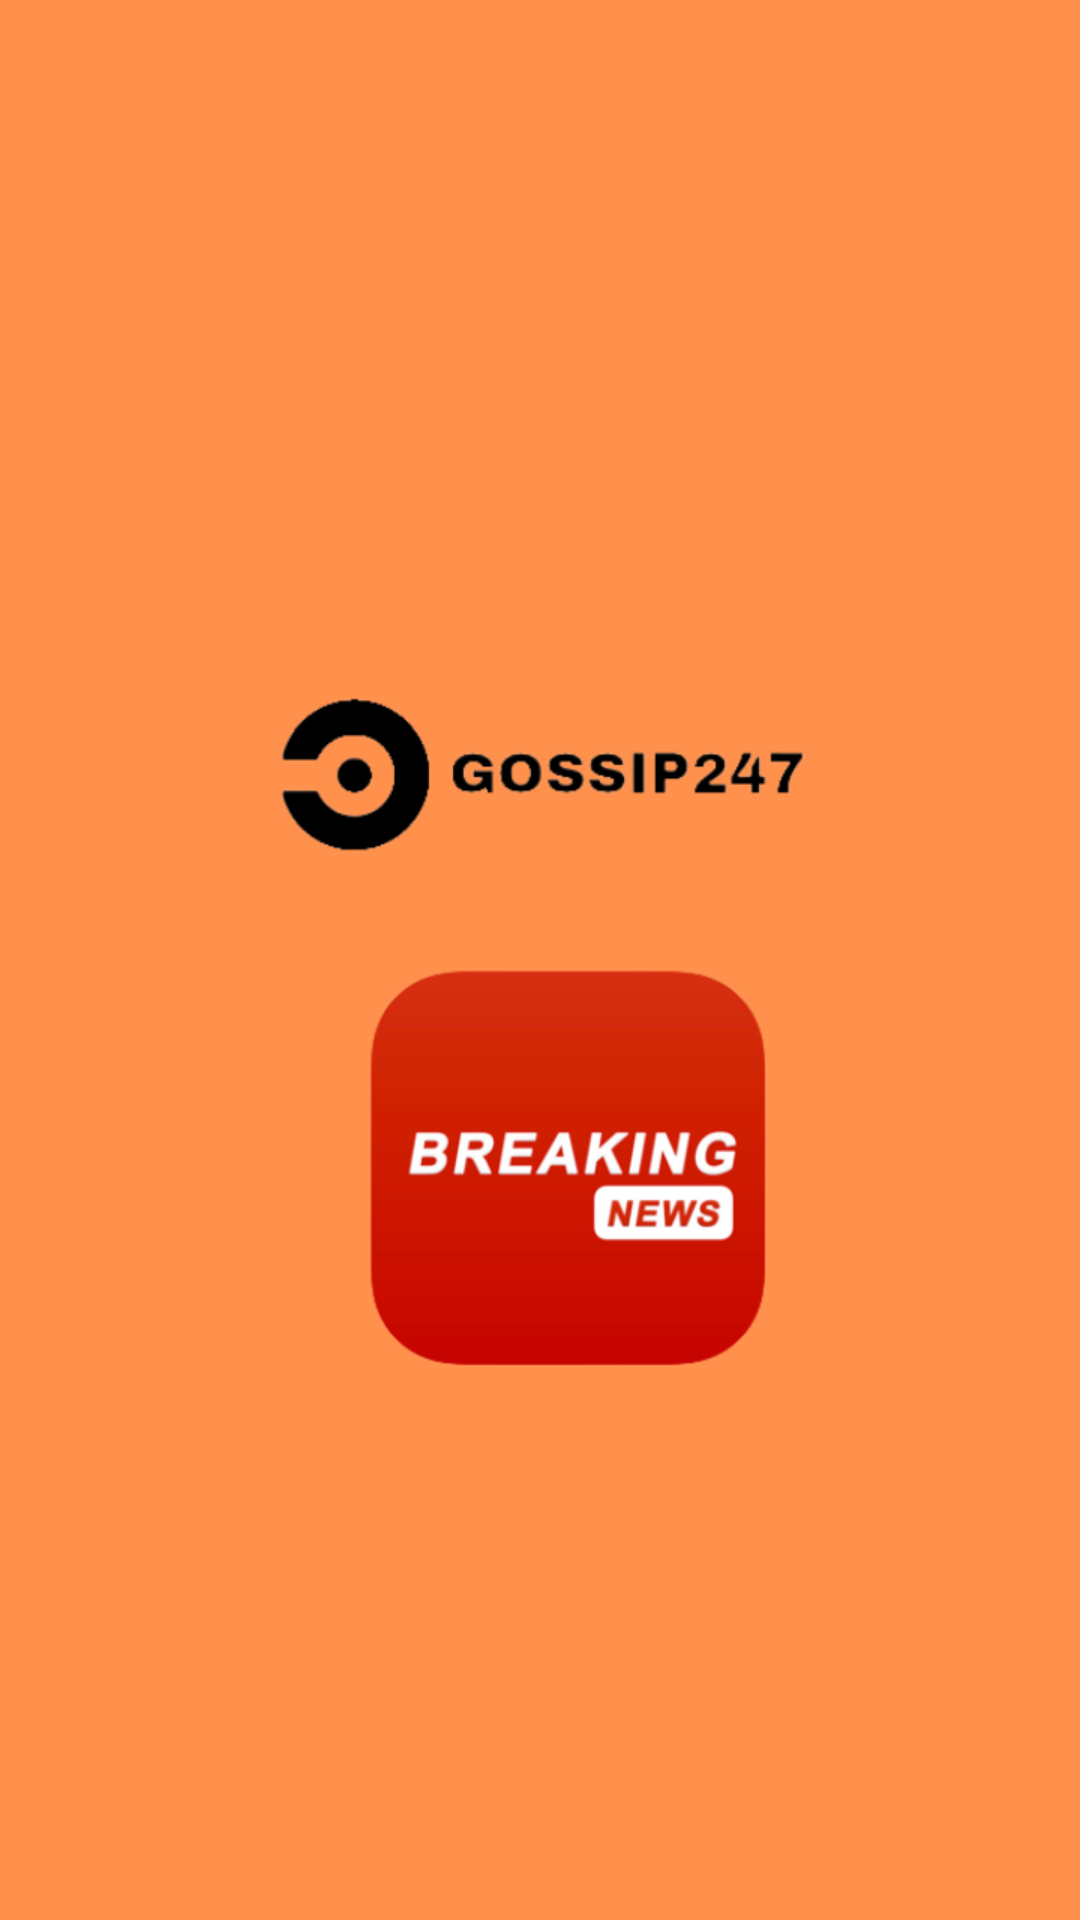

Produce the Android XML layout that renders to this screen, including the resource entries it uses.
<!-- AndroidManifest.xml: application theme Theme.MyApplication -->
<!-- res/layout/activity_splash.xml -->
<?xml version="1.0" encoding="utf-8"?>
<LinearLayout xmlns:android="http://schemas.android.com/apk/res/android"

    xmlns:app="http://schemas.android.com/apk/res-auto"

    xmlns:tools="http://schemas.android.com/tools"

    android:layout_width="match_parent"

    android:layout_height="match_parent"

    android:orientation="vertical"

    tools:context=".SplashActivity">


    <ImageView

        android:layout_width="match_parent"

        android:layout_height="wrap_content"

        android:scaleType="centerCrop"

        android:src="@drawable/splash" />

    <ProgressBar

        android:layout_width="220dp"

        android:layout_height="10dp"

        android:layout_gravity="center_horizontal"

        style="?android:attr/progressBarStyleHorizontal"

        android:max="100"

        android:indeterminate="true"

        android:progress="0"

        android:layout_marginTop="100dp"


        />



</LinearLayout>
<!-- resources referenced by this layout -->
<resources>
  <!-- drawable splash: png bitmap (drawable, 47429 bytes) -->
  <style name="Theme.MyApplication" parent="Theme.MaterialComponents.DayNight.NoActionBar">
          
          <item name="colorPrimary">@color/black</item>
          <item name="colorPrimaryVariant">@color/black</item>
          <item name="colorOnPrimary">@color/white</item>
          
          <item name="colorSecondary">@color/teal_200</item>
          <item name="colorSecondaryVariant">@color/teal_700</item>
          <item name="colorOnSecondary">@color/black</item>
          
          <item name="android:statusBarColor">?attr/colorPrimaryVariant</item>
          
      </style>
  <!-- not gathered from this repository: default colours our renderer supplied (Android Studio template values) -->
  <color name="teal_200">#FF03DAC5</color>
  <color name="teal_700">#FF018786</color>
  <color name="black">#FF000000</color>
  <color name="white">#FFFFFFFF</color>
</resources>
